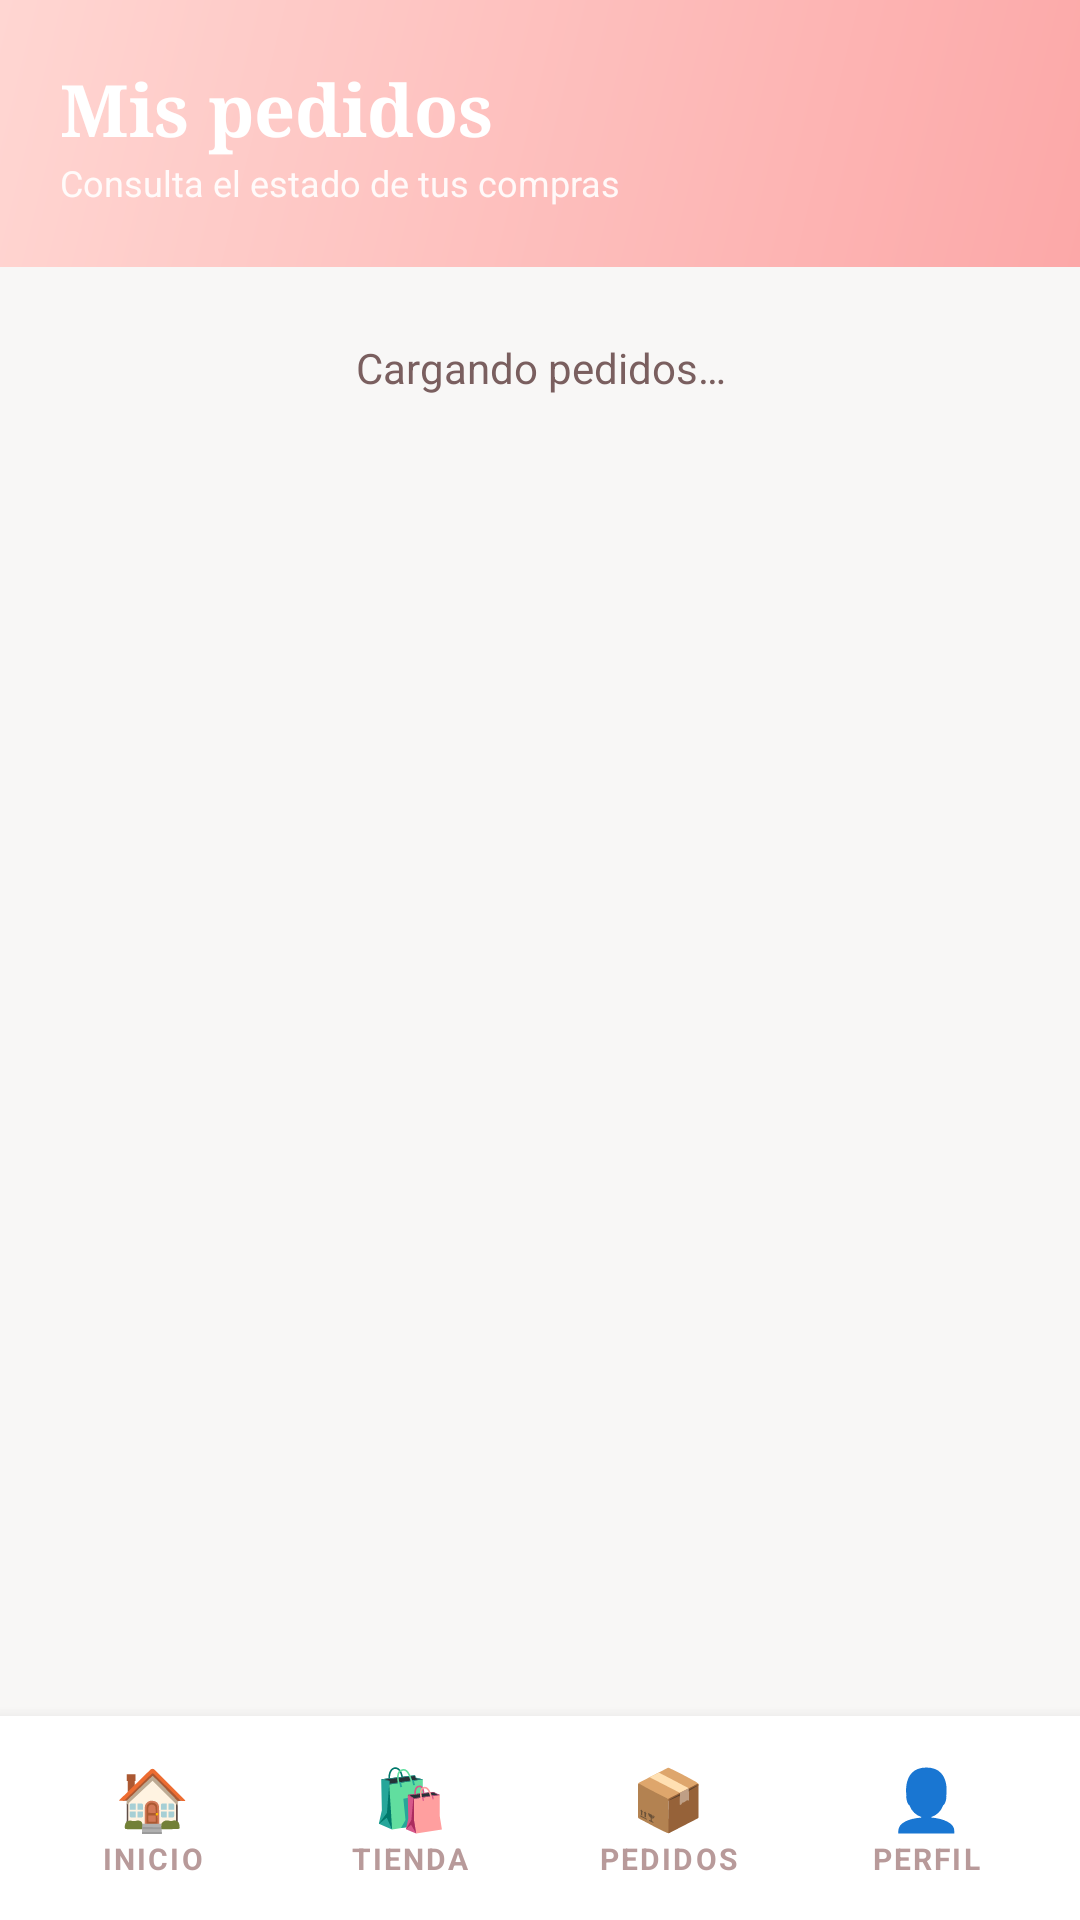

The Android layout XML behind this screen, and the referenced resources:
<!-- AndroidManifest.xml: application theme Theme.EverBloomApp -->
<!-- res/layout/activity_mis_pedidos.xml -->
<?xml version="1.0" encoding="utf-8"?>
<LinearLayout xmlns:android="http://schemas.android.com/apk/res/android"
    android:layout_width="match_parent" android:layout_height="match_parent"
    android:orientation="vertical" android:background="@color/eb_bg_soft" android:fitsSystemWindows="true">
    <LinearLayout android:layout_width="match_parent" android:layout_height="wrap_content" android:background="@drawable/encabezado_degradado"
        android:orientation="vertical" android:paddingHorizontal="20dp" android:paddingVertical="20dp">
        <TextView android:layout_width="wrap_content" android:layout_height="wrap_content" android:text="Mis pedidos"
            android:textColor="@color/eb_white" android:textSize="24sp" android:fontFamily="serif" android:textStyle="bold" />
        <TextView android:layout_width="wrap_content" android:layout_height="wrap_content" android:text="Consulta el estado de tus compras"
            android:textColor="#E6FFFFFF" android:textSize="12sp" />
    </LinearLayout>
    <TextView android:id="@+id/lblVacio" android:layout_width="match_parent" android:layout_height="wrap_content" android:gravity="center"
        android:padding="24dp" android:text="Cargando pedidos…" android:textColor="@color/eb_text_mid" />
    <androidx.recyclerview.widget.RecyclerView android:id="@+id/listaPedidos" android:layout_width="match_parent" android:layout_height="0dp"
        android:layout_weight="1" android:clipToPadding="false" android:paddingHorizontal="16dp" android:paddingBottom="12dp" />
    <include layout="@layout/barra_pestanas" />
</LinearLayout>
<!-- res/layout/barra_pestanas.xml (included above) -->
<?xml version="1.0" encoding="utf-8"?>
<LinearLayout xmlns:android="http://schemas.android.com/apk/res/android"
    android:layout_width="match_parent" android:layout_height="68dp"
    android:orientation="horizontal" android:background="@color/eb_white" android:elevation="8dp"
    android:paddingHorizontal="8dp" android:paddingVertical="6dp" android:gravity="center_vertical">
    <LinearLayout android:id="@+id/tabInicio" style="@style/EbPestana">
        <TextView style="@style/EbPestanaIcono" android:text="🏠" />
        <TextView android:id="@+id/tabInicioTxt" style="@style/EbPestanaTexto" android:text="INICIO" />
    </LinearLayout>
    <LinearLayout android:id="@+id/tabTienda" style="@style/EbPestana">
        <TextView style="@style/EbPestanaIcono" android:text="🛍️" />
        <TextView android:id="@+id/tabTiendaTxt" style="@style/EbPestanaTexto" android:text="TIENDA" />
    </LinearLayout>
    <LinearLayout android:id="@+id/tabPedidos" style="@style/EbPestana">
        <TextView style="@style/EbPestanaIcono" android:text="📦" />
        <TextView android:id="@+id/tabPedidosTxt" style="@style/EbPestanaTexto" android:text="PEDIDOS" />
    </LinearLayout>
    <LinearLayout android:id="@+id/tabPerfil" style="@style/EbPestana">
        <TextView style="@style/EbPestanaIcono" android:text="👤" />
        <TextView android:id="@+id/tabPerfilTxt" style="@style/EbPestanaTexto" android:text="PERFIL" />
    </LinearLayout>
</LinearLayout>
<!-- resources referenced by this layout -->
<resources>
  <color name="eb_bg_soft">#F8F7F6</color>
  <color name="eb_text_mid">#7A5F5F</color>
  <color name="eb_white">#FFFFFF</color>
  <!-- drawable encabezado_degradado (drawable) -->
  <?xml version="1.0" encoding="utf-8"?>
  <shape xmlns:android="http://schemas.android.com/apk/res/android">
      <gradient android:angle="315" android:startColor="#FFD6D2" android:endColor="#FCA8A8" />
  </shape>
  <style name="EbPestana">
          <item name="android:layout_width">0dp</item>
          <item name="android:layout_height">match_parent</item>
          <item name="android:layout_weight">1</item>
          <item name="android:layout_marginHorizontal">4dp</item>
          <item name="android:orientation">vertical</item>
          <item name="android:gravity">center</item>
          <item name="android:clickable">true</item>
          <item name="android:focusable">true</item>
      </style>
  <style name="EbPestanaIcono">
          <item name="android:layout_width">wrap_content</item>
          <item name="android:layout_height">wrap_content</item>
          <item name="android:textSize">20sp</item>
      </style>
  <style name="EbPestanaTexto">
          <item name="android:layout_width">wrap_content</item>
          <item name="android:layout_height">wrap_content</item>
          <item name="android:textSize">10sp</item>
          <item name="android:textStyle">bold</item>
          <item name="android:letterSpacing">0.07</item>
          <item name="android:textColor">@color/eb_text_light</item>
      </style>
  <style name="Theme.EverBloomApp" parent="Theme.Material3.Light.NoActionBar">
          <item name="colorPrimary">@color/eb_primary</item>
          <item name="colorOnPrimary">@color/eb_white</item>
          <item name="colorSecondary">@color/eb_primary_dark</item>
          <item name="android:statusBarColor">@color/eb_primary_dark</item>
          <item name="android:windowBackground">@color/eb_bg_soft</item>
      </style>
  <color name="eb_text_light">#B89A9A</color>
  <color name="eb_primary">#EC6155</color>
  <color name="eb_primary_dark">#C94A3F</color>
</resources>
